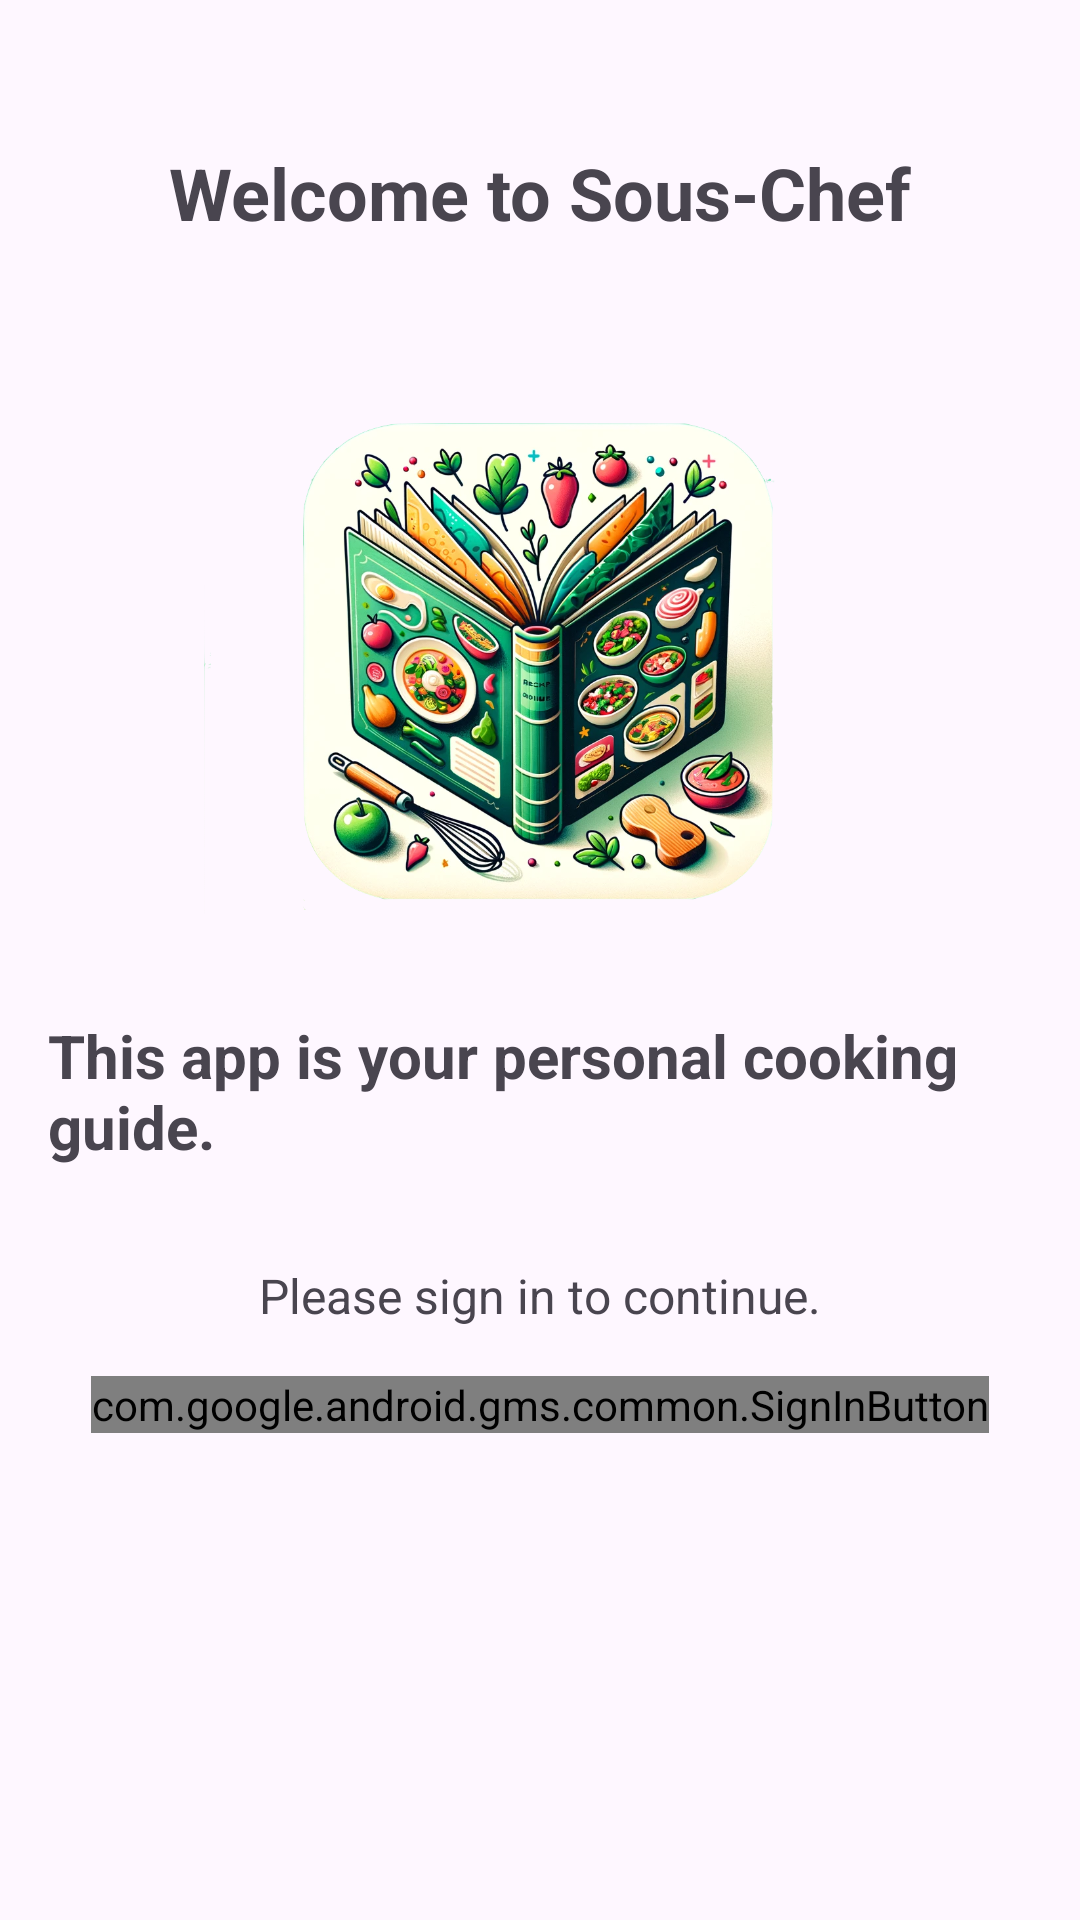

Layout XML and referenced resources for this Android screen:
<!-- AndroidManifest.xml: application theme Theme.CookingGuideApp -->
<!-- res/layout/fragment_welcome.xml -->
<?xml version="1.0" encoding="utf-8"?>
<LinearLayout xmlns:android="http://schemas.android.com/apk/res/android"
    android:layout_width="match_parent"
    android:layout_height="match_parent"
    android:orientation="vertical"
    android:padding="16dp"
    android:gravity="center_horizontal">

    <TextView
        android:id="@+id/welcomeTextView"
        android:layout_width="wrap_content"
        android:layout_height="wrap_content"
        android:text="Welcome to Sous-Chef"
        android:textSize="24sp"
        android:textStyle="bold"
        android:layout_marginTop="32dp"
        android:layout_marginBottom="32dp"/>

    <ImageView
        android:id="@+id/appLogoImageView"
        android:layout_width="wrap_content"
        android:layout_height="224dp"
        android:src="@drawable/app_logo"
        />

    <TextView
        android:id="@+id/messageTextView"
        android:layout_width="wrap_content"
        android:layout_height="wrap_content"
        android:text="This app is your personal cooking guide."
        android:textSize="20sp"
        android:textStyle="bold"
        android:layout_marginTop="2dp"
        android:layout_marginBottom="32dp"/>

    <TextView
        android:id="@+id/signInPromptTextView"
        android:layout_width="wrap_content"
        android:layout_height="wrap_content"
        android:text="Please sign in to continue."
        android:textSize="16sp"
        android:layout_marginBottom="16dp"/>

    <com.google.android.gms.common.SignInButton
        android:id="@+id/google_sign_in_button"
        android:layout_width="wrap_content"
        android:layout_height="wrap_content"/>
</LinearLayout>
<!-- resources referenced by this layout -->
<resources>
  <!-- drawable app_logo: png bitmap (drawable, 1019221 bytes) -->
  <style name="Theme.CookingGuideApp" parent="Base.Theme.CookingGuideApp">
          
          <item name="colorOnPrimary">@color/bottom_nav_text_active</item>
          <item name="colorOnSurface">@color/bottom_nav_text_inactive</item>
          <item name="colorOnBackground">@color/bottom_nav_icon_color</item>
  
          
          <item name="textAppearanceCaption">@style/BottomNavigationViewTextAppearance</item>
      </style>
  <style name="Base.Theme.CookingGuideApp" parent="Theme.Material3.DayNight.NoActionBar">
          
      </style>
  <color name="bottom_nav_text_active">#FF4081</color>
  <color name="bottom_nav_text_inactive">#FF4081</color>
  <color name="bottom_nav_icon_color">#000000</color>
  <style name="BottomNavigationViewTextAppearance" parent="TextAppearance.MaterialComponents.Caption">
          <item name="android:textColor">@color/bottom_nav_text_active</item>
          
      </style>
</resources>
